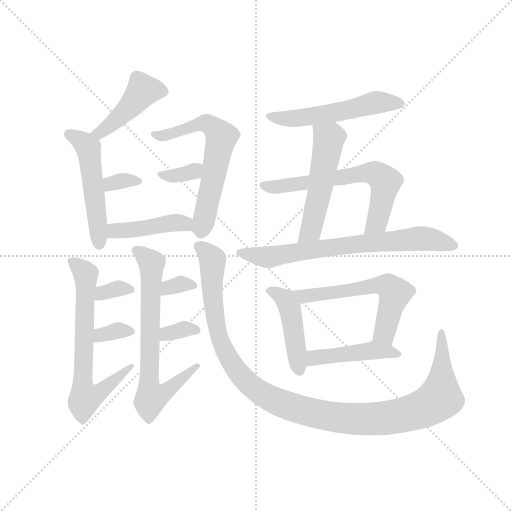
t = 0.00 s
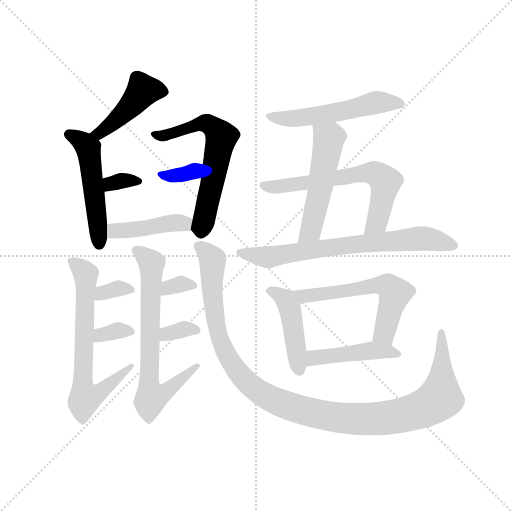
t = 2.72 s
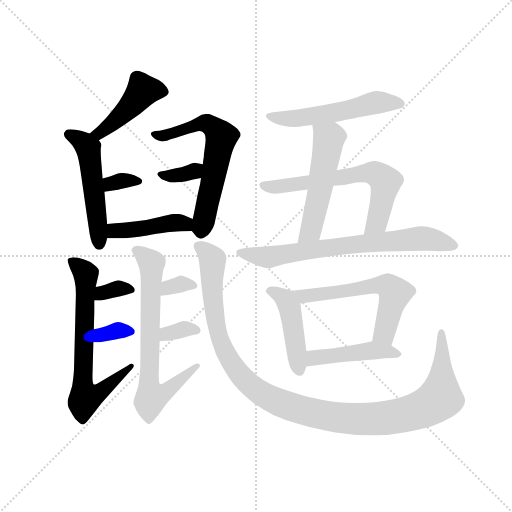
t = 5.45 s
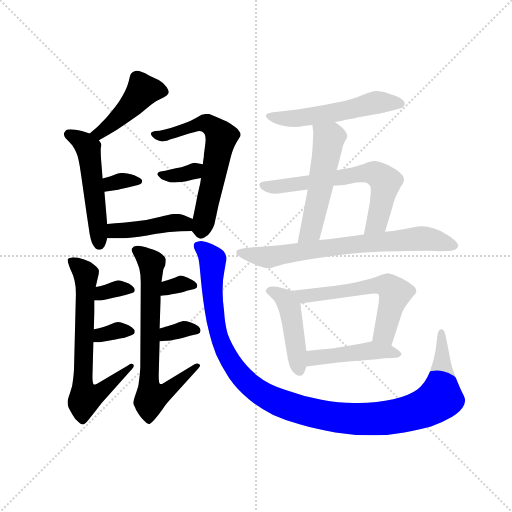
t = 8.17 s
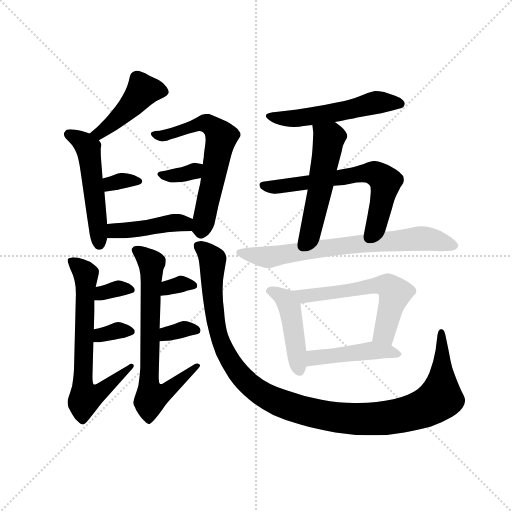
t = 10.90 s
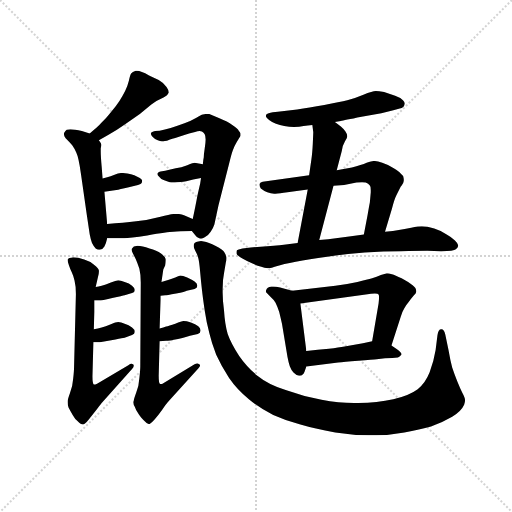
t = 13.62 s

The animated SVG that drew these frames (rendered in a browser with its animation timeline set to each time). Animation: 20 CSS @keyframes rules; one cycle of 13.62 s.

<svg version="1.1" viewBox="0 0 1024 1024" xmlns="http://www.w3.org/2000/svg">
  <g stroke="lightgray" stroke-dasharray="1,1" stroke-width="1" transform="scale(4, 4)">
    <line x1="0" y1="0" x2="256" y2="256"></line>
    <line x1="256" y1="0" x2="0" y2="256"></line>
    <line x1="128" y1="0" x2="128" y2="256"></line>
    <line x1="0" y1="128" x2="256" y2="128"></line>
  </g>
  <g transform="scale(0.92, -0.92) translate(60, -850)">
    <style type="text/css">
      
        @keyframes keyframes0 {
          from {
            stroke: blue;
            stroke-dashoffset: 448;
            stroke-width: 128;
          }
          59% {
            animation-timing-function: step-end;
            stroke: blue;
            stroke-dashoffset: 0;
            stroke-width: 128;
          }
          to {
            stroke: black;
            stroke-width: 1024;
          }
        }
        #make-me-a-hanzi-animation-0 {
          animation: keyframes0 0.6145833333333334s both;
          animation-delay: 0s;
          animation-timing-function: linear;
        }
      
        @keyframes keyframes1 {
          from {
            stroke: blue;
            stroke-dashoffset: 521;
            stroke-width: 128;
          }
          63% {
            animation-timing-function: step-end;
            stroke: blue;
            stroke-dashoffset: 0;
            stroke-width: 128;
          }
          to {
            stroke: black;
            stroke-width: 1024;
          }
        }
        #make-me-a-hanzi-animation-1 {
          animation: keyframes1 0.6739908854166666s both;
          animation-delay: 0.6145833333333334s;
          animation-timing-function: linear;
        }
      
        @keyframes keyframes2 {
          from {
            stroke: blue;
            stroke-dashoffset: 330;
            stroke-width: 128;
          }
          52% {
            animation-timing-function: step-end;
            stroke: blue;
            stroke-dashoffset: 0;
            stroke-width: 128;
          }
          to {
            stroke: black;
            stroke-width: 1024;
          }
        }
        #make-me-a-hanzi-animation-2 {
          animation: keyframes2 0.5185546875s both;
          animation-delay: 1.28857421875s;
          animation-timing-function: linear;
        }
      
        @keyframes keyframes3 {
          from {
            stroke: blue;
            stroke-dashoffset: 637;
            stroke-width: 128;
          }
          67% {
            animation-timing-function: step-end;
            stroke: blue;
            stroke-dashoffset: 0;
            stroke-width: 128;
          }
          to {
            stroke: black;
            stroke-width: 1024;
          }
        }
        #make-me-a-hanzi-animation-3 {
          animation: keyframes3 0.7683919270833334s both;
          animation-delay: 1.80712890625s;
          animation-timing-function: linear;
        }
      
        @keyframes keyframes4 {
          from {
            stroke: blue;
            stroke-dashoffset: 347;
            stroke-width: 128;
          }
          53% {
            animation-timing-function: step-end;
            stroke: blue;
            stroke-dashoffset: 0;
            stroke-width: 128;
          }
          to {
            stroke: black;
            stroke-width: 1024;
          }
        }
        #make-me-a-hanzi-animation-4 {
          animation: keyframes4 0.5323893229166666s both;
          animation-delay: 2.5755208333333335s;
          animation-timing-function: linear;
        }
      
        @keyframes keyframes5 {
          from {
            stroke: blue;
            stroke-dashoffset: 434;
            stroke-width: 128;
          }
          59% {
            animation-timing-function: step-end;
            stroke: blue;
            stroke-dashoffset: 0;
            stroke-width: 128;
          }
          to {
            stroke: black;
            stroke-width: 1024;
          }
        }
        #make-me-a-hanzi-animation-5 {
          animation: keyframes5 0.6031901041666666s both;
          animation-delay: 3.10791015625s;
          animation-timing-function: linear;
        }
      
        @keyframes keyframes6 {
          from {
            stroke: blue;
            stroke-dashoffset: 696;
            stroke-width: 128;
          }
          69% {
            animation-timing-function: step-end;
            stroke: blue;
            stroke-dashoffset: 0;
            stroke-width: 128;
          }
          to {
            stroke: black;
            stroke-width: 1024;
          }
        }
        #make-me-a-hanzi-animation-6 {
          animation: keyframes6 0.81640625s both;
          animation-delay: 3.7111002604166665s;
          animation-timing-function: linear;
        }
      
        @keyframes keyframes7 {
          from {
            stroke: blue;
            stroke-dashoffset: 333;
            stroke-width: 128;
          }
          52% {
            animation-timing-function: step-end;
            stroke: blue;
            stroke-dashoffset: 0;
            stroke-width: 128;
          }
          to {
            stroke: black;
            stroke-width: 1024;
          }
        }
        #make-me-a-hanzi-animation-7 {
          animation: keyframes7 0.52099609375s both;
          animation-delay: 4.527506510416666s;
          animation-timing-function: linear;
        }
      
        @keyframes keyframes8 {
          from {
            stroke: blue;
            stroke-dashoffset: 336;
            stroke-width: 128;
          }
          52% {
            animation-timing-function: step-end;
            stroke: blue;
            stroke-dashoffset: 0;
            stroke-width: 128;
          }
          to {
            stroke: black;
            stroke-width: 1024;
          }
        }
        #make-me-a-hanzi-animation-8 {
          animation: keyframes8 0.5234375s both;
          animation-delay: 5.048502604166666s;
          animation-timing-function: linear;
        }
      
        @keyframes keyframes9 {
          from {
            stroke: blue;
            stroke-dashoffset: 715;
            stroke-width: 128;
          }
          70% {
            animation-timing-function: step-end;
            stroke: blue;
            stroke-dashoffset: 0;
            stroke-width: 128;
          }
          to {
            stroke: black;
            stroke-width: 1024;
          }
        }
        #make-me-a-hanzi-animation-9 {
          animation: keyframes9 0.8318684895833334s both;
          animation-delay: 5.571940104166666s;
          animation-timing-function: linear;
        }
      
        @keyframes keyframes10 {
          from {
            stroke: blue;
            stroke-dashoffset: 329;
            stroke-width: 128;
          }
          52% {
            animation-timing-function: step-end;
            stroke: blue;
            stroke-dashoffset: 0;
            stroke-width: 128;
          }
          to {
            stroke: black;
            stroke-width: 1024;
          }
        }
        #make-me-a-hanzi-animation-10 {
          animation: keyframes10 0.5177408854166666s both;
          animation-delay: 6.403808593749999s;
          animation-timing-function: linear;
        }
      
        @keyframes keyframes11 {
          from {
            stroke: blue;
            stroke-dashoffset: 336;
            stroke-width: 128;
          }
          52% {
            animation-timing-function: step-end;
            stroke: blue;
            stroke-dashoffset: 0;
            stroke-width: 128;
          }
          to {
            stroke: black;
            stroke-width: 1024;
          }
        }
        #make-me-a-hanzi-animation-11 {
          animation: keyframes11 0.5234375s both;
          animation-delay: 6.921549479166666s;
          animation-timing-function: linear;
        }
      
        @keyframes keyframes12 {
          from {
            stroke: blue;
            stroke-dashoffset: 1173;
            stroke-width: 128;
          }
          79% {
            animation-timing-function: step-end;
            stroke: blue;
            stroke-dashoffset: 0;
            stroke-width: 128;
          }
          to {
            stroke: black;
            stroke-width: 1024;
          }
        }
        #make-me-a-hanzi-animation-12 {
          animation: keyframes12 1.20458984375s both;
          animation-delay: 7.444986979166666s;
          animation-timing-function: linear;
        }
      
        @keyframes keyframes13 {
          from {
            stroke: blue;
            stroke-dashoffset: 547;
            stroke-width: 128;
          }
          64% {
            animation-timing-function: step-end;
            stroke: blue;
            stroke-dashoffset: 0;
            stroke-width: 128;
          }
          to {
            stroke: black;
            stroke-width: 1024;
          }
        }
        #make-me-a-hanzi-animation-13 {
          animation: keyframes13 0.6951497395833334s both;
          animation-delay: 8.649576822916666s;
          animation-timing-function: linear;
        }
      
        @keyframes keyframes14 {
          from {
            stroke: blue;
            stroke-dashoffset: 527;
            stroke-width: 128;
          }
          63% {
            animation-timing-function: step-end;
            stroke: blue;
            stroke-dashoffset: 0;
            stroke-width: 128;
          }
          to {
            stroke: black;
            stroke-width: 1024;
          }
        }
        #make-me-a-hanzi-animation-14 {
          animation: keyframes14 0.6788736979166666s both;
          animation-delay: 9.3447265625s;
          animation-timing-function: linear;
        }
      
        @keyframes keyframes15 {
          from {
            stroke: blue;
            stroke-dashoffset: 653;
            stroke-width: 128;
          }
          68% {
            animation-timing-function: step-end;
            stroke: blue;
            stroke-dashoffset: 0;
            stroke-width: 128;
          }
          to {
            stroke: black;
            stroke-width: 1024;
          }
        }
        #make-me-a-hanzi-animation-15 {
          animation: keyframes15 0.7814127604166666s both;
          animation-delay: 10.023600260416666s;
          animation-timing-function: linear;
        }
      
        @keyframes keyframes16 {
          from {
            stroke: blue;
            stroke-dashoffset: 726;
            stroke-width: 128;
          }
          70% {
            animation-timing-function: step-end;
            stroke: blue;
            stroke-dashoffset: 0;
            stroke-width: 128;
          }
          to {
            stroke: black;
            stroke-width: 1024;
          }
        }
        #make-me-a-hanzi-animation-16 {
          animation: keyframes16 0.8408203125s both;
          animation-delay: 10.805013020833332s;
          animation-timing-function: linear;
        }
      
        @keyframes keyframes17 {
          from {
            stroke: blue;
            stroke-dashoffset: 456;
            stroke-width: 128;
          }
          60% {
            animation-timing-function: step-end;
            stroke: blue;
            stroke-dashoffset: 0;
            stroke-width: 128;
          }
          to {
            stroke: black;
            stroke-width: 1024;
          }
        }
        #make-me-a-hanzi-animation-17 {
          animation: keyframes17 0.62109375s both;
          animation-delay: 11.645833333333332s;
          animation-timing-function: linear;
        }
      
        @keyframes keyframes18 {
          from {
            stroke: blue;
            stroke-dashoffset: 593;
            stroke-width: 128;
          }
          66% {
            animation-timing-function: step-end;
            stroke: blue;
            stroke-dashoffset: 0;
            stroke-width: 128;
          }
          to {
            stroke: black;
            stroke-width: 1024;
          }
        }
        #make-me-a-hanzi-animation-18 {
          animation: keyframes18 0.7325846354166666s both;
          animation-delay: 12.266927083333332s;
          animation-timing-function: linear;
        }
      
        @keyframes keyframes19 {
          from {
            stroke: blue;
            stroke-dashoffset: 455;
            stroke-width: 128;
          }
          60% {
            animation-timing-function: step-end;
            stroke: blue;
            stroke-dashoffset: 0;
            stroke-width: 128;
          }
          to {
            stroke: black;
            stroke-width: 1024;
          }
        }
        #make-me-a-hanzi-animation-19 {
          animation: keyframes19 0.6202799479166666s both;
          animation-delay: 12.999511718749998s;
          animation-timing-function: linear;
        }
      
    </style>
    
      <path d="M 155 545 L 176 557 Q 195 568 212 580 L 244 602 L 269 623 Q 281 632 291 636 Q 301 641 303 643 Q 305 645 307 649 Q 307 654 302 661 Q 297 669 285 676 L 264 686 Q 246 696 238 696 L 235 696 Q 228 694 225 690 Q 223 687 220 674 Q 217 662 212 652 Q 207 642 200 631 Q 193 620 181 606 Q 170 592 162 585 Q 155 577 149 572 Q 144 568 135 560 C 112 540 129 530 155 545 Z" fill="lightgray"></path>
    
      <path d="M 173 363 L 167 433 L 163 462 L 161 488 Q 159 510 159 521 L 159 527 Q 160 532 160 535 Q 160 538 159 539 L 155 545 C 148 556 148 556 135 560 L 118 565 Q 102 569 93 569 Q 88 569 85 568 Q 82 566 80 562 Q 79 561 79 559 Q 79 557 80 554 Q 82 550 87 545 Q 92 540 97 534 Q 102 527 106 518 Q 111 508 116 472 L 129 381 L 135 341 Q 137 330 140 322 Q 144 314 148 310 Q 152 307 155 307 L 157 307 Q 163 307 167 314 Q 171 322 173 332 L 173 363 Z" fill="lightgray"></path>
    
      <path d="M 167 433 L 193 437 Q 199 438 220 443 L 240 448 Q 247 450 248 452 Q 249 455 249 458 Q 248 460 244 463 Q 239 466 232 469 Q 225 472 217 473 Q 209 474 205 474 Q 198 474 189 470 Q 179 466 175 465 L 163 462 C 134 455 137 428 167 433 Z" fill="lightgray"></path>
    
      <path d="M 377 463 L 375 450 Q 373 442 369 424 Q 366 407 359 374 C 354 351 354 351 357 348 L 365 338 Q 368 334 371 333 Q 374 331 377 331 Q 381 331 385 334 Q 393 338 398 346 Q 403 353 406 362 L 415 404 L 438 494 Q 443 515 446 523 Q 449 532 455 542 Q 461 552 463 555 L 463 560 Q 462 563 459 566 Q 457 570 445 578 Q 435 586 417 593 L 395 602 L 387 602 Q 384 602 381 601 Q 377 600 367 594 Q 357 588 341 582 Q 325 576 311 572 Q 298 568 287 566 L 277 565 Q 273 564 271 563 Q 269 562 268 561 L 268 560 Q 268 557 271 553 Q 275 548 283 545 Q 288 543 292 543 L 295 543 Q 298 543 303 544 Q 307 546 321 550 Q 335 555 351 560 L 364 563 Q 370 565 374 565 Q 377 565 379 564 Q 383 562 385 558 Q 387 554 387 547 Q 387 540 385 527 Q 383 514 383 508 Q 382 504 381 493 L 377 463 Z" fill="lightgray"></path>
    
      <path d="M 381 493 L 363 496 Q 361 496 347 491 Q 334 486 322 484 L 299 479 L 289 477 Q 285 476 283 474 Q 282 473 282 472 Q 282 470 286 466 Q 290 460 297 458 L 309 454 Q 312 453 316 453 Q 320 453 325 454 Q 331 454 345 456 Q 359 460 377 463 C 407 468 411 488 381 493 Z" fill="lightgray"></path>
    
      <path d="M 359 374 L 340 382 Q 334 385 324 385 L 321 385 Q 312 385 289 379 Q 263 372 236 369 Q 209 366 173 363 C 143 360 143 332 173 332 L 210 332 Q 221 332 260 338 Q 305 346 317 346 Q 329 348 357 348 C 387 348 387 362 359 374 Z" fill="lightgray"></path>
    
      <path d="M 148 226 L 151 239 L 153 248 Q 155 254 155 259 L 155 262 Q 154 267 145 274 Q 137 282 123 286 Q 109 291 99 291 Q 94 290 91 289 Q 89 288 87 286 L 87 284 Q 87 280 90 273 Q 93 264 96 258 Q 99 252 102 240 Q 105 228 105 211 L 101 52 Q 101 43 99 26 Q 98 10 92 -5 Q 87 -19 87 -22 L 87 -25 Q 87 -31 89 -36 Q 93 -44 98 -52 Q 103 -61 109 -66 Q 116 -73 120 -73 L 121 -73 Q 125 -72 133 -62 L 151 -39 Q 161 -26 163 -24 L 227 48 Q 231 52 231 55 Q 231 57 229 58 Q 228 59 226 59 Q 223 59 219 56 L 151 16 Q 147 14 144 14 Q 141 16 141 32 L 143 106 L 144 134 L 145 172 L 145 197 L 148 226 Z" fill="lightgray"></path>
    
      <path d="M 145 197 L 159 197 Q 164 197 184 202 Q 207 207 211 208 L 227 213 Q 233 214 233 220 Q 233 224 227 229 Q 221 234 211 237 Q 202 241 197 241 Q 192 240 181 236 Q 169 231 161 229 Q 154 227 148 226 C 118 221 115 197 145 197 Z" fill="lightgray"></path>
    
      <path d="M 143 106 L 157 106 L 191 112 Q 207 116 211 116 L 227 122 Q 233 123 233 128 Q 233 134 227 138 Q 220 143 211 146 Q 203 150 197 150 Q 192 150 181 145 Q 169 140 161 138 Q 153 136 144 134 C 115 127 113 106 143 106 Z" fill="lightgray"></path>
    
      <path d="M 291 237 L 295 264 L 299 273 Q 300 279 300 283 L 300 287 Q 299 292 290 299 Q 281 306 265 310 Q 249 316 239 316 L 231 314 L 227 310 Q 226 309 226 307 Q 226 304 229 299 L 235 287 Q 239 278 243 266 Q 246 254 246 236 L 245 54 Q 245 46 243 28 Q 242 10 236 -4 Q 231 -18 231 -20 Q 230 -23 230 -25 Q 230 -30 233 -34 Q 235 -41 242 -51 Q 249 -61 253 -64 Q 260 -72 265 -72 Q 269 -70 276 -62 Q 283 -54 293 -40 Q 303 -26 307 -22 L 371 49 Q 375 53 375 56 Q 375 57 373 58 Q 371 60 369 60 Q 366 60 363 58 L 295 17 Q 292 15 290 15 L 288 15 Q 285 16 285 33 L 287 108 L 287 136 L 289 198 L 289 207 L 291 237 Z" fill="lightgray"></path>
    
      <path d="M 289 207 L 299 208 Q 301 208 323 212 Q 343 216 346 218 L 363 222 Q 369 224 369 229 Q 369 234 363 238 Q 358 242 347 247 Q 337 251 332 251 Q 328 250 321 247 Q 313 244 307 242 Q 301 240 291 237 C 262 228 259 204 289 207 Z" fill="lightgray"></path>
    
      <path d="M 287 108 L 301 109 Q 307 109 327 113 Q 348 118 353 120 L 370 124 Q 376 126 376 131 L 376 132 Q 376 137 371 141 Q 365 145 355 149 Q 345 152 339 152 Q 335 152 321 146 Q 307 141 301 140 Q 296 138 287 136 C 258 129 257 106 287 108 Z" fill="lightgray"></path>
    
      <path d="M 887 89 Q 883 64 874 41 Q 865 18 848 4 Q 831 -9 795 -18 Q 760 -26 719 -26 L 710 -26 Q 676 -26 639 -19 Q 599 -12 561 2 Q 523 14 501 32 Q 478 50 460 76 Q 442 104 435 124 Q 429 144 427 175 Q 424 197 424 214 L 424 222 Q 424 242 427 256 L 431 280 Q 432 283 432 287 L 432 290 Q 432 294 428 301 Q 425 307 409 315 Q 393 324 383 325 Q 380 326 377 326 Q 374 326 371 325 Q 366 324 363 322 Q 361 320 361 315 Q 361 310 365 304 Q 369 297 371 289 Q 373 282 375 260 Q 377 238 379 220 Q 381 202 385 175 Q 389 148 395 126 Q 400 104 410 79 Q 421 55 438 28 Q 456 2 481 -18 Q 505 -38 534 -52 Q 563 -65 593 -73 Q 623 -82 669 -90 Q 707 -96 741 -96 L 758 -96 Q 787 -96 819 -90 Q 853 -84 877 -77 Q 901 -69 923 -56 Q 943 -44 949 -30 Q 951 -24 951 -20 Q 951 -15 945 -4 Q 940 6 934 21 Q 928 36 923 51 Q 919 66 915 89 L 908 123 Q 905 134 900 134 L 899 134 Q 893 134 891 121 L 887 89 Z" fill="lightgray"></path>
    
      <path d="M 668 585 L 681 587 Q 687 588 726 596 L 769 604 Q 783 608 793 610 L 809 614 Q 819 617 819 622 Q 820 623 820 625 Q 820 628 816 632 Q 811 638 799 642 L 775 650 Q 763 652 757 652 Q 750 652 730 644 Q 711 636 695 632 Q 679 628 645 622 Q 611 616 586 612 L 544 607 L 533 606 Q 522 604 520 602 Q 518 600 518 597 Q 519 594 525 589 Q 531 584 540 581 Q 548 578 558 576 Q 569 574 579 574 Q 591 574 600 576 Q 609 577 619 578 L 668 585 Z" fill="lightgray"></path>
    
      <path d="M 672 480 L 683 522 Q 685 535 690 543 Q 695 551 695 554 Q 695 558 691 564 Q 687 570 681 575 Q 675 580 668 585 C 644 603 615 608 619 578 L 621 563 Q 621 559 620 538 Q 619 517 617 504 L 612 469 L 609 438 L 587 322 C 581 293 626 299 634 328 L 665 446 L 672 480 Z" fill="lightgray"></path>
    
      <path d="M 777 346 L 792 396 Q 797 416 802 426 L 811 444 Q 817 452 817 454 Q 818 456 818 458 L 818 459 Q 818 462 817 465 Q 817 468 811 473 Q 807 478 795 485 Q 783 492 771 496 Q 761 500 755 500 L 752 500 Q 748 500 737 496 Q 726 491 705 486 L 672 480 L 612 469 L 511 455 Q 506 454 504 450 L 504 448 Q 504 445 507 440 Q 513 435 521 432 Q 529 429 536 429 L 539 429 Q 547 429 565 432 L 609 438 L 665 446 L 688 448 L 715 453 Q 722 454 727 454 Q 732 454 735 453 Q 741 451 744 447 Q 746 445 746 437 L 746 432 Q 745 420 744 410 Q 742 400 739 382 L 731 340 C 725 311 768 317 777 346 Z" fill="lightgray"></path>
    
      <path d="M 587 322 L 557 318 Q 536 316 535 316 L 485 312 L 467 310 Q 457 308 455 306 Q 454 304 454 302 L 454 299 Q 455 295 467 288 Q 479 281 489 277 Q 499 272 508 270 Q 515 267 522 267 L 525 267 Q 529 267 541 271 Q 555 276 583 281 Q 611 287 651 292 Q 691 298 733 301 Q 775 304 811 304 Q 847 305 869 305 L 899 304 Q 927 304 931 308 Q 936 312 936 316 L 936 317 Q 935 321 929 327 Q 922 334 911 340 Q 900 348 884 353 Q 868 358 857 358 Q 850 358 834 355 Q 819 352 807 350 Q 796 348 777 346 L 731 340 L 699 336 L 670 332 Q 655 330 634 328 L 587 322 Z" fill="lightgray"></path>
    
      <path d="M 575 218 L 549 225 Q 540 227 534 227 L 530 227 Q 520 225 519 220 Q 518 218 518 217 Q 518 215 520 213 L 529 204 Q 535 199 539 192 Q 543 184 547 172 Q 550 160 553 146 L 565 74 Q 567 63 570 54 Q 573 46 578 40 Q 585 33 590 33 L 592 33 Q 599 34 602 42 L 606 53 L 606 87 L 593 190 C 590 214 590 214 575 218 Z" fill="lightgray"></path>
    
      <path d="M 791 99 L 811 161 Q 815 174 819 180 Q 822 186 828 193 Q 833 200 839 207 Q 845 213 845 216 L 845 217 Q 845 224 837 230 Q 828 237 813 245 Q 799 252 792 254 Q 785 256 781 256 Q 777 255 768 252 Q 759 248 749 245 Q 739 242 717 237 Q 695 232 669 229 L 575 218 C 545 215 563 186 593 190 L 735 210 Q 748 212 755 212 Q 762 212 763 210 Q 764 209 764 204 Q 764 199 763 190 L 749 108 C 744 78 782 70 791 99 Z" fill="lightgray"></path>
    
      <path d="M 606 53 L 675 62 Q 687 64 719 66 Q 751 68 759 69 L 777 71 L 793 72 L 805 73 Q 809 74 812 78 Q 813 79 813 80 Q 813 84 803 91 L 791 99 C 771 112 771 112 749 108 L 729 104 L 689 97 Q 677 95 655 92 Q 631 90 606 87 C 576 83 576 49 606 53 Z" fill="lightgray"></path>
    
    
      <clipPath id="make-me-a-hanzi-clip-0">
        <path d="M 155 545 L 176 557 Q 195 568 212 580 L 244 602 L 269 623 Q 281 632 291 636 Q 301 641 303 643 Q 305 645 307 649 Q 307 654 302 661 Q 297 669 285 676 L 264 686 Q 246 696 238 696 L 235 696 Q 228 694 225 690 Q 223 687 220 674 Q 217 662 212 652 Q 207 642 200 631 Q 193 620 181 606 Q 170 592 162 585 Q 155 577 149 572 Q 144 568 135 560 C 112 540 129 530 155 545 Z"></path>
      </clipPath>
      <path clip-path="url(#make-me-a-hanzi-clip-0)" d="M 297 652 L 251 653 L 185 583 L 161 565 L 142 560" fill="none" id="make-me-a-hanzi-animation-0" stroke-dasharray="320 640" stroke-linecap="round"></path>
    
      <clipPath id="make-me-a-hanzi-clip-1">
        <path d="M 173 363 L 167 433 L 163 462 L 161 488 Q 159 510 159 521 L 159 527 Q 160 532 160 535 Q 160 538 159 539 L 155 545 C 148 556 148 556 135 560 L 118 565 Q 102 569 93 569 Q 88 569 85 568 Q 82 566 80 562 Q 79 561 79 559 Q 79 557 80 554 Q 82 550 87 545 Q 92 540 97 534 Q 102 527 106 518 Q 111 508 116 472 L 129 381 L 135 341 Q 137 330 140 322 Q 144 314 148 310 Q 152 307 155 307 L 157 307 Q 163 307 167 314 Q 171 322 173 332 L 173 363 Z"></path>
      </clipPath>
      <path clip-path="url(#make-me-a-hanzi-clip-1)" d="M 87 558 L 107 550 L 131 528 L 156 319" fill="none" id="make-me-a-hanzi-animation-1" stroke-dasharray="393 786" stroke-linecap="round"></path>
    
      <clipPath id="make-me-a-hanzi-clip-2">
        <path d="M 167 433 L 193 437 Q 199 438 220 443 L 240 448 Q 247 450 248 452 Q 249 455 249 458 Q 248 460 244 463 Q 239 466 232 469 Q 225 472 217 473 Q 209 474 205 474 Q 198 474 189 470 Q 179 466 175 465 L 163 462 C 134 455 137 428 167 433 Z"></path>
      </clipPath>
      <path clip-path="url(#make-me-a-hanzi-clip-2)" d="M 172 441 L 199 456 L 242 456" fill="none" id="make-me-a-hanzi-animation-2" stroke-dasharray="202 404" stroke-linecap="round"></path>
    
      <clipPath id="make-me-a-hanzi-clip-3">
        <path d="M 377 463 L 375 450 Q 373 442 369 424 Q 366 407 359 374 C 354 351 354 351 357 348 L 365 338 Q 368 334 371 333 Q 374 331 377 331 Q 381 331 385 334 Q 393 338 398 346 Q 403 353 406 362 L 415 404 L 438 494 Q 443 515 446 523 Q 449 532 455 542 Q 461 552 463 555 L 463 560 Q 462 563 459 566 Q 457 570 445 578 Q 435 586 417 593 L 395 602 L 387 602 Q 384 602 381 601 Q 377 600 367 594 Q 357 588 341 582 Q 325 576 311 572 Q 298 568 287 566 L 277 565 Q 273 564 271 563 Q 269 562 268 561 L 268 560 Q 268 557 271 553 Q 275 548 283 545 Q 288 543 292 543 L 295 543 Q 298 543 303 544 Q 307 546 321 550 Q 335 555 351 560 L 364 563 Q 370 565 374 565 Q 377 565 379 564 Q 383 562 385 558 Q 387 554 387 547 Q 387 540 385 527 Q 383 514 383 508 Q 382 504 381 493 L 377 463 Z"></path>
      </clipPath>
      <path clip-path="url(#make-me-a-hanzi-clip-3)" d="M 271 561 L 302 556 L 387 582 L 403 574 L 421 552 L 377 342" fill="none" id="make-me-a-hanzi-animation-3" stroke-dasharray="509 1018" stroke-linecap="round"></path>
    
      <clipPath id="make-me-a-hanzi-clip-4">
        <path d="M 381 493 L 363 496 Q 361 496 347 491 Q 334 486 322 484 L 299 479 L 289 477 Q 285 476 283 474 Q 282 473 282 472 Q 282 470 286 466 Q 290 460 297 458 L 309 454 Q 312 453 316 453 Q 320 453 325 454 Q 331 454 345 456 Q 359 460 377 463 C 407 468 411 488 381 493 Z"></path>
      </clipPath>
      <path clip-path="url(#make-me-a-hanzi-clip-4)" d="M 287 471 L 337 470 L 375 486" fill="none" id="make-me-a-hanzi-animation-4" stroke-dasharray="219 438" stroke-linecap="round"></path>
    
      <clipPath id="make-me-a-hanzi-clip-5">
        <path d="M 359 374 L 340 382 Q 334 385 324 385 L 321 385 Q 312 385 289 379 Q 263 372 236 369 Q 209 366 173 363 C 143 360 143 332 173 332 L 210 332 Q 221 332 260 338 Q 305 346 317 346 Q 329 348 357 348 C 387 348 387 362 359 374 Z"></path>
      </clipPath>
      <path clip-path="url(#make-me-a-hanzi-clip-5)" d="M 179 340 L 200 350 L 249 352 L 319 366 L 342 364 L 348 355" fill="none" id="make-me-a-hanzi-animation-5" stroke-dasharray="306 612" stroke-linecap="round"></path>
    
      <clipPath id="make-me-a-hanzi-clip-6">
        <path d="M 148 226 L 151 239 L 153 248 Q 155 254 155 259 L 155 262 Q 154 267 145 274 Q 137 282 123 286 Q 109 291 99 291 Q 94 290 91 289 Q 89 288 87 286 L 87 284 Q 87 280 90 273 Q 93 264 96 258 Q 99 252 102 240 Q 105 228 105 211 L 101 52 Q 101 43 99 26 Q 98 10 92 -5 Q 87 -19 87 -22 L 87 -25 Q 87 -31 89 -36 Q 93 -44 98 -52 Q 103 -61 109 -66 Q 116 -73 120 -73 L 121 -73 Q 125 -72 133 -62 L 151 -39 Q 161 -26 163 -24 L 227 48 Q 231 52 231 55 Q 231 57 229 58 Q 228 59 226 59 Q 223 59 219 56 L 151 16 Q 147 14 144 14 Q 141 16 141 32 L 143 106 L 144 134 L 145 172 L 145 197 L 148 226 Z"></path>
      </clipPath>
      <path clip-path="url(#make-me-a-hanzi-clip-6)" d="M 91 285 L 121 262 L 127 249 L 119 15 L 125 -15 L 153 -5 L 226 54" fill="none" id="make-me-a-hanzi-animation-6" stroke-dasharray="568 1136" stroke-linecap="round"></path>
    
      <clipPath id="make-me-a-hanzi-clip-7">
        <path d="M 145 197 L 159 197 Q 164 197 184 202 Q 207 207 211 208 L 227 213 Q 233 214 233 220 Q 233 224 227 229 Q 221 234 211 237 Q 202 241 197 241 Q 192 240 181 236 Q 169 231 161 229 Q 154 227 148 226 C 118 221 115 197 145 197 Z"></path>
      </clipPath>
      <path clip-path="url(#make-me-a-hanzi-clip-7)" d="M 152 204 L 198 223 L 225 221" fill="none" id="make-me-a-hanzi-animation-7" stroke-dasharray="205 410" stroke-linecap="round"></path>
    
      <clipPath id="make-me-a-hanzi-clip-8">
        <path d="M 143 106 L 157 106 L 191 112 Q 207 116 211 116 L 227 122 Q 233 123 233 128 Q 233 134 227 138 Q 220 143 211 146 Q 203 150 197 150 Q 192 150 181 145 Q 169 140 161 138 Q 153 136 144 134 C 115 127 113 106 143 106 Z"></path>
      </clipPath>
      <path clip-path="url(#make-me-a-hanzi-clip-8)" d="M 150 113 L 159 122 L 197 132 L 225 130" fill="none" id="make-me-a-hanzi-animation-8" stroke-dasharray="208 416" stroke-linecap="round"></path>
    
      <clipPath id="make-me-a-hanzi-clip-9">
        <path d="M 291 237 L 295 264 L 299 273 Q 300 279 300 283 L 300 287 Q 299 292 290 299 Q 281 306 265 310 Q 249 316 239 316 L 231 314 L 227 310 Q 226 309 226 307 Q 226 304 229 299 L 235 287 Q 239 278 243 266 Q 246 254 246 236 L 245 54 Q 245 46 243 28 Q 242 10 236 -4 Q 231 -18 231 -20 Q 230 -23 230 -25 Q 230 -30 233 -34 Q 235 -41 242 -51 Q 249 -61 253 -64 Q 260 -72 265 -72 Q 269 -70 276 -62 Q 283 -54 293 -40 Q 303 -26 307 -22 L 371 49 Q 375 53 375 56 Q 375 57 373 58 Q 371 60 369 60 Q 366 60 363 58 L 295 17 Q 292 15 290 15 L 288 15 Q 285 16 285 33 L 287 108 L 287 136 L 289 198 L 289 207 L 291 237 Z"></path>
      </clipPath>
      <path clip-path="url(#make-me-a-hanzi-clip-9)" d="M 235 306 L 269 278 L 264 20 L 270 -14 L 300 -2 L 371 54" fill="none" id="make-me-a-hanzi-animation-9" stroke-dasharray="587 1174" stroke-linecap="round"></path>
    
      <clipPath id="make-me-a-hanzi-clip-10">
        <path d="M 289 207 L 299 208 Q 301 208 323 212 Q 343 216 346 218 L 363 222 Q 369 224 369 229 Q 369 234 363 238 Q 358 242 347 247 Q 337 251 332 251 Q 328 250 321 247 Q 313 244 307 242 Q 301 240 291 237 C 262 228 259 204 289 207 Z"></path>
      </clipPath>
      <path clip-path="url(#make-me-a-hanzi-clip-10)" d="M 293 214 L 306 225 L 332 233 L 361 230" fill="none" id="make-me-a-hanzi-animation-10" stroke-dasharray="201 402" stroke-linecap="round"></path>
    
      <clipPath id="make-me-a-hanzi-clip-11">
        <path d="M 287 108 L 301 109 Q 307 109 327 113 Q 348 118 353 120 L 370 124 Q 376 126 376 131 L 376 132 Q 376 137 371 141 Q 365 145 355 149 Q 345 152 339 152 Q 335 152 321 146 Q 307 141 301 140 Q 296 138 287 136 C 258 129 257 106 287 108 Z"></path>
      </clipPath>
      <path clip-path="url(#make-me-a-hanzi-clip-11)" d="M 294 115 L 302 125 L 340 134 L 368 132" fill="none" id="make-me-a-hanzi-animation-11" stroke-dasharray="208 416" stroke-linecap="round"></path>
    
      <clipPath id="make-me-a-hanzi-clip-12">
        <path d="M 887 89 Q 883 64 874 41 Q 865 18 848 4 Q 831 -9 795 -18 Q 760 -26 719 -26 L 710 -26 Q 676 -26 639 -19 Q 599 -12 561 2 Q 523 14 501 32 Q 478 50 460 76 Q 442 104 435 124 Q 429 144 427 175 Q 424 197 424 214 L 424 222 Q 424 242 427 256 L 431 280 Q 432 283 432 287 L 432 290 Q 432 294 428 301 Q 425 307 409 315 Q 393 324 383 325 Q 380 326 377 326 Q 374 326 371 325 Q 366 324 363 322 Q 361 320 361 315 Q 361 310 365 304 Q 369 297 371 289 Q 373 282 375 260 Q 377 238 379 220 Q 381 202 385 175 Q 389 148 395 126 Q 400 104 410 79 Q 421 55 438 28 Q 456 2 481 -18 Q 505 -38 534 -52 Q 563 -65 593 -73 Q 623 -82 669 -90 Q 707 -96 741 -96 L 758 -96 Q 787 -96 819 -90 Q 853 -84 877 -77 Q 901 -69 923 -56 Q 943 -44 949 -30 Q 951 -24 951 -20 Q 951 -15 945 -4 Q 940 6 934 21 Q 928 36 923 51 Q 919 66 915 89 L 908 123 Q 905 134 900 134 L 899 134 Q 893 134 891 121 L 887 89 Z"></path>
      </clipPath>
      <path clip-path="url(#make-me-a-hanzi-clip-12)" d="M 370 316 L 402 285 L 406 172 L 431 82 L 453 46 L 491 6 L 553 -28 L 634 -51 L 709 -61 L 805 -55 L 860 -39 L 897 -15 L 900 125" fill="none" id="make-me-a-hanzi-animation-12" stroke-dasharray="1045 2090" stroke-linecap="round"></path>
    
      <clipPath id="make-me-a-hanzi-clip-13">
        <path d="M 668 585 L 681 587 Q 687 588 726 596 L 769 604 Q 783 608 793 610 L 809 614 Q 819 617 819 622 Q 820 623 820 625 Q 820 628 816 632 Q 811 638 799 642 L 775 650 Q 763 652 757 652 Q 750 652 730 644 Q 711 636 695 632 Q 679 628 645 622 Q 611 616 586 612 L 544 607 L 533 606 Q 522 604 520 602 Q 518 600 518 597 Q 519 594 525 589 Q 531 584 540 581 Q 548 578 558 576 Q 569 574 579 574 Q 591 574 600 576 Q 609 577 619 578 L 668 585 Z"></path>
      </clipPath>
      <path clip-path="url(#make-me-a-hanzi-clip-13)" d="M 526 597 L 575 592 L 692 609 L 757 627 L 813 626" fill="none" id="make-me-a-hanzi-animation-13" stroke-dasharray="419 838" stroke-linecap="round"></path>
    
      <clipPath id="make-me-a-hanzi-clip-14">
        <path d="M 672 480 L 683 522 Q 685 535 690 543 Q 695 551 695 554 Q 695 558 691 564 Q 687 570 681 575 Q 675 580 668 585 C 644 603 615 608 619 578 L 621 563 Q 621 559 620 538 Q 619 517 617 504 L 612 469 L 609 438 L 587 322 C 581 293 626 299 634 328 L 665 446 L 672 480 Z"></path>
      </clipPath>
      <path clip-path="url(#make-me-a-hanzi-clip-14)" d="M 626 571 L 655 549 L 616 349 L 594 328" fill="none" id="make-me-a-hanzi-animation-14" stroke-dasharray="399 798" stroke-linecap="round"></path>
    
      <clipPath id="make-me-a-hanzi-clip-15">
        <path d="M 777 346 L 792 396 Q 797 416 802 426 L 811 444 Q 817 452 817 454 Q 818 456 818 458 L 818 459 Q 818 462 817 465 Q 817 468 811 473 Q 807 478 795 485 Q 783 492 771 496 Q 761 500 755 500 L 752 500 Q 748 500 737 496 Q 726 491 705 486 L 672 480 L 612 469 L 511 455 Q 506 454 504 450 L 504 448 Q 504 445 507 440 Q 513 435 521 432 Q 529 429 536 429 L 539 429 Q 547 429 565 432 L 609 438 L 665 446 L 688 448 L 715 453 Q 722 454 727 454 Q 732 454 735 453 Q 741 451 744 447 Q 746 445 746 437 L 746 432 Q 745 420 744 410 Q 742 400 739 382 L 731 340 C 725 311 768 317 777 346 Z"></path>
      </clipPath>
      <path clip-path="url(#make-me-a-hanzi-clip-15)" d="M 510 449 L 531 443 L 555 445 L 733 473 L 758 471 L 778 455 L 777 444 L 759 367 L 738 346" fill="none" id="make-me-a-hanzi-animation-15" stroke-dasharray="525 1050" stroke-linecap="round"></path>
    
      <clipPath id="make-me-a-hanzi-clip-16">
        <path d="M 587 322 L 557 318 Q 536 316 535 316 L 485 312 L 467 310 Q 457 308 455 306 Q 454 304 454 302 L 454 299 Q 455 295 467 288 Q 479 281 489 277 Q 499 272 508 270 Q 515 267 522 267 L 525 267 Q 529 267 541 271 Q 555 276 583 281 Q 611 287 651 292 Q 691 298 733 301 Q 775 304 811 304 Q 847 305 869 305 L 899 304 Q 927 304 931 308 Q 936 312 936 316 L 936 317 Q 935 321 929 327 Q 922 334 911 340 Q 900 348 884 353 Q 868 358 857 358 Q 850 358 834 355 Q 819 352 807 350 Q 796 348 777 346 L 731 340 L 699 336 L 670 332 Q 655 330 634 328 L 587 322 Z"></path>
      </clipPath>
      <path clip-path="url(#make-me-a-hanzi-clip-16)" d="M 461 301 L 524 291 L 694 317 L 845 331 L 883 329 L 926 317" fill="none" id="make-me-a-hanzi-animation-16" stroke-dasharray="598 1196" stroke-linecap="round"></path>
    
      <clipPath id="make-me-a-hanzi-clip-17">
        <path d="M 575 218 L 549 225 Q 540 227 534 227 L 530 227 Q 520 225 519 220 Q 518 218 518 217 Q 518 215 520 213 L 529 204 Q 535 199 539 192 Q 543 184 547 172 Q 550 160 553 146 L 565 74 Q 567 63 570 54 Q 573 46 578 40 Q 585 33 590 33 L 592 33 Q 599 34 602 42 L 606 53 L 606 87 L 593 190 C 590 214 590 214 575 218 Z"></path>
      </clipPath>
      <path clip-path="url(#make-me-a-hanzi-clip-17)" d="M 523 217 L 551 206 L 571 180 L 591 44" fill="none" id="make-me-a-hanzi-animation-17" stroke-dasharray="328 656" stroke-linecap="round"></path>
    
      <clipPath id="make-me-a-hanzi-clip-18">
        <path d="M 791 99 L 811 161 Q 815 174 819 180 Q 822 186 828 193 Q 833 200 839 207 Q 845 213 845 216 L 845 217 Q 845 224 837 230 Q 828 237 813 245 Q 799 252 792 254 Q 785 256 781 256 Q 777 255 768 252 Q 759 248 749 245 Q 739 242 717 237 Q 695 232 669 229 L 575 218 C 545 215 563 186 593 190 L 735 210 Q 748 212 755 212 Q 762 212 763 210 Q 764 209 764 204 Q 764 199 763 190 L 749 108 C 744 78 782 70 791 99 Z"></path>
      </clipPath>
      <path clip-path="url(#make-me-a-hanzi-clip-18)" d="M 583 217 L 601 206 L 782 229 L 794 220 L 797 205 L 774 125 L 758 114" fill="none" id="make-me-a-hanzi-animation-18" stroke-dasharray="465 930" stroke-linecap="round"></path>
    
      <clipPath id="make-me-a-hanzi-clip-19">
        <path d="M 606 53 L 675 62 Q 687 64 719 66 Q 751 68 759 69 L 777 71 L 793 72 L 805 73 Q 809 74 812 78 Q 813 79 813 80 Q 813 84 803 91 L 791 99 C 771 112 771 112 749 108 L 729 104 L 689 97 Q 677 95 655 92 Q 631 90 606 87 C 576 83 576 49 606 53 Z"></path>
      </clipPath>
      <path clip-path="url(#make-me-a-hanzi-clip-19)" d="M 612 59 L 625 72 L 738 87 L 805 83" fill="none" id="make-me-a-hanzi-animation-19" stroke-dasharray="327 654" stroke-linecap="round"></path>
    
  </g>
</svg>
